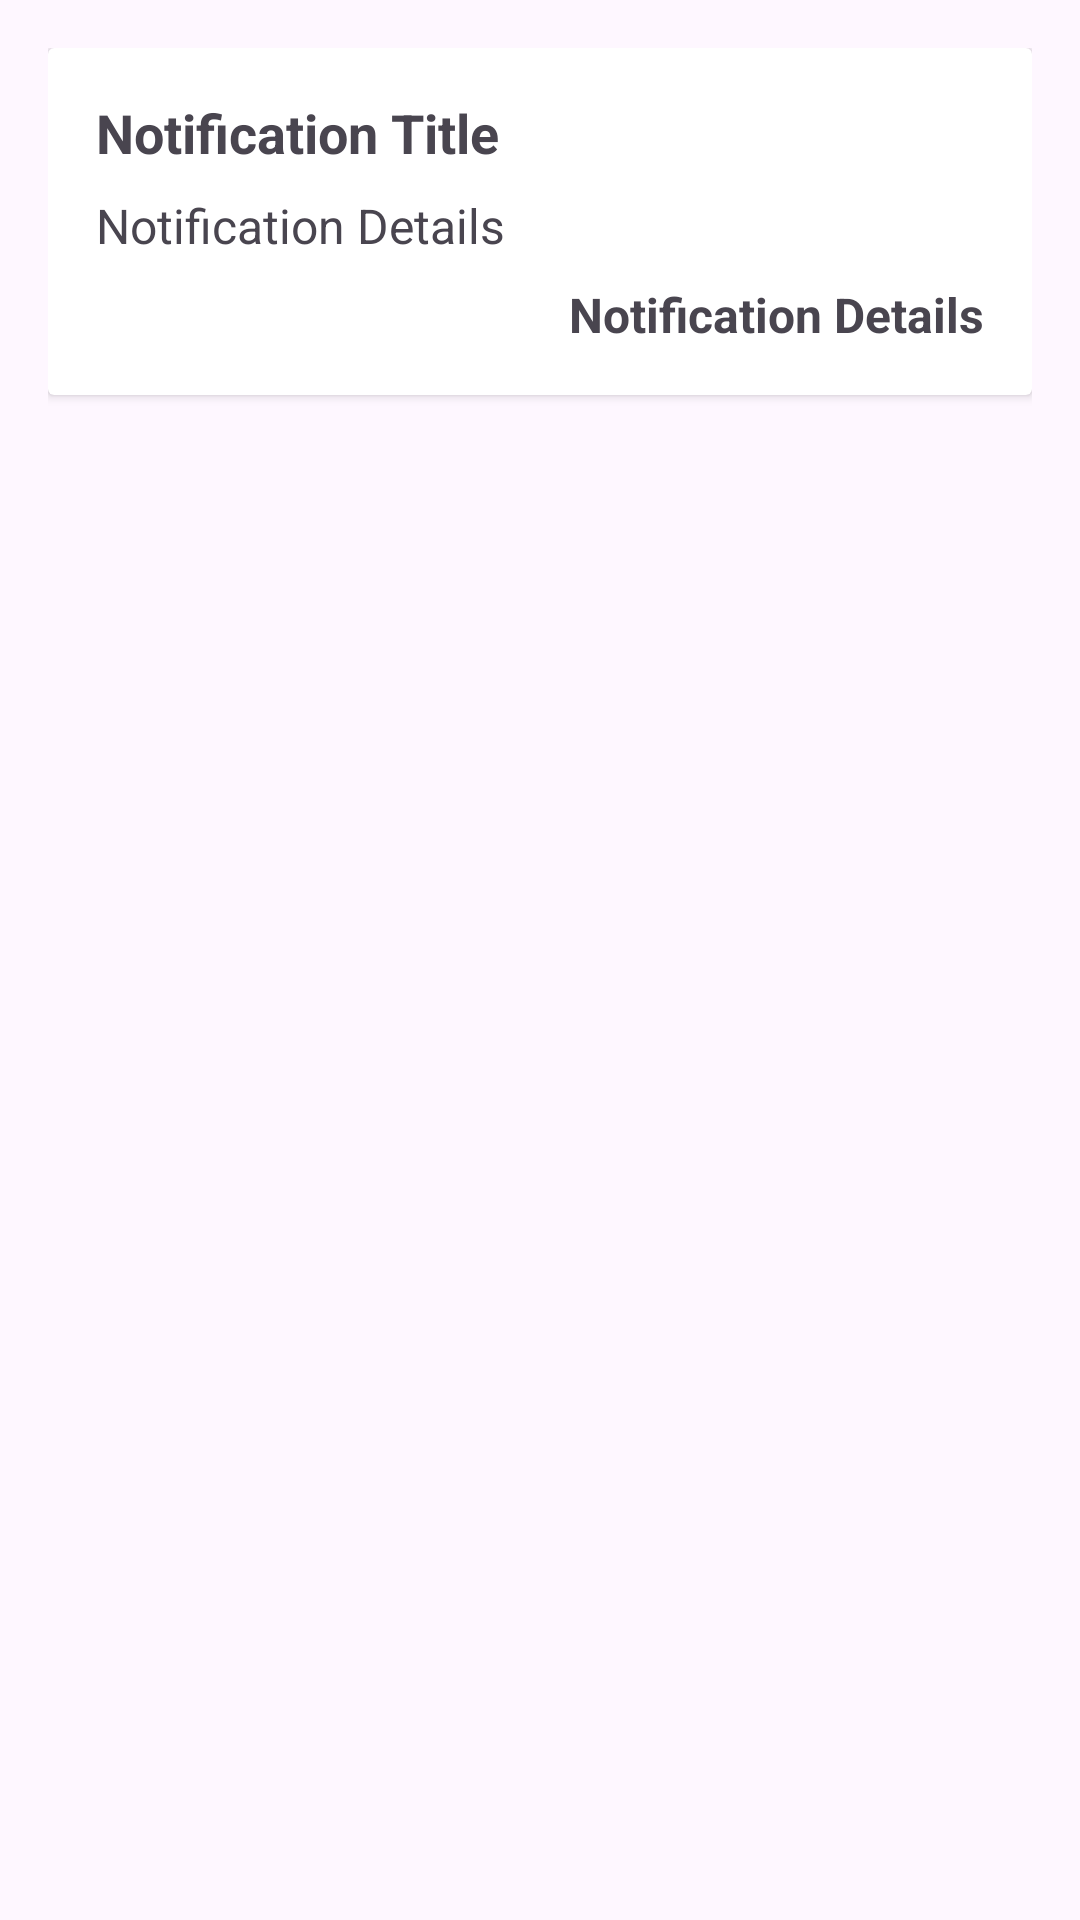

Layout XML and referenced resources for this Android screen:
<!-- AndroidManifest.xml: application theme Theme.QuảnLýNhàTrọ -->
<!-- res/layout/notification_item.xml -->
<LinearLayout
    xmlns:android="http://schemas.android.com/apk/res/android"
    android:layout_width="match_parent"
    android:layout_height="wrap_content"
    android:orientation="vertical"
    android:padding="16dp">

    <androidx.cardview.widget.CardView
        android:id="@+id/cardView"
        android:layout_width="match_parent"
        android:layout_height="wrap_content"
        android:layout_gravity="center"
        android:elevation="4dp"
        android:radius="8dp">

        
        <RelativeLayout
            android:layout_width="match_parent"
            android:layout_height="wrap_content"
            android:padding="16dp">

            
            <TextView
                android:id="@+id/notificationTitle"
                android:layout_width="wrap_content"
                android:layout_height="wrap_content"
                android:text="Notification Title"
                android:textSize="18sp"
                android:textStyle="bold"/>

            
            <TextView
                android:id="@+id/notificationDetails"
                android:layout_below="@id/notificationTitle"
                android:layout_width="wrap_content"
                android:layout_height="wrap_content"
                android:layout_marginTop="8dp"
                android:text="Notification Details"
                android:textSize="16sp"/>

            <TextView
                android:id="@+id/notification_time"
                android:layout_width="wrap_content"
                android:layout_height="wrap_content"
                android:layout_marginTop="8dp"
                android:textStyle="bold"
                android:layout_below="@id/notificationDetails"
                android:layout_centerVertical="true"
                android:layout_alignParentEnd="true"
                android:text="Notification Details"
                android:textSize="16sp"/>

        </RelativeLayout>
    </androidx.cardview.widget.CardView>

</LinearLayout>
<!-- resources referenced by this layout -->
<resources>
  <style name="Theme.QuảnLýNhàTrọ" parent="Base.Theme.QuảnLýNhàTrọ" />
  <style name="Base.Theme.QuảnLýNhàTrọ" parent="Theme.Material3.DayNight.NoActionBar">
          
          
      </style>
</resources>
